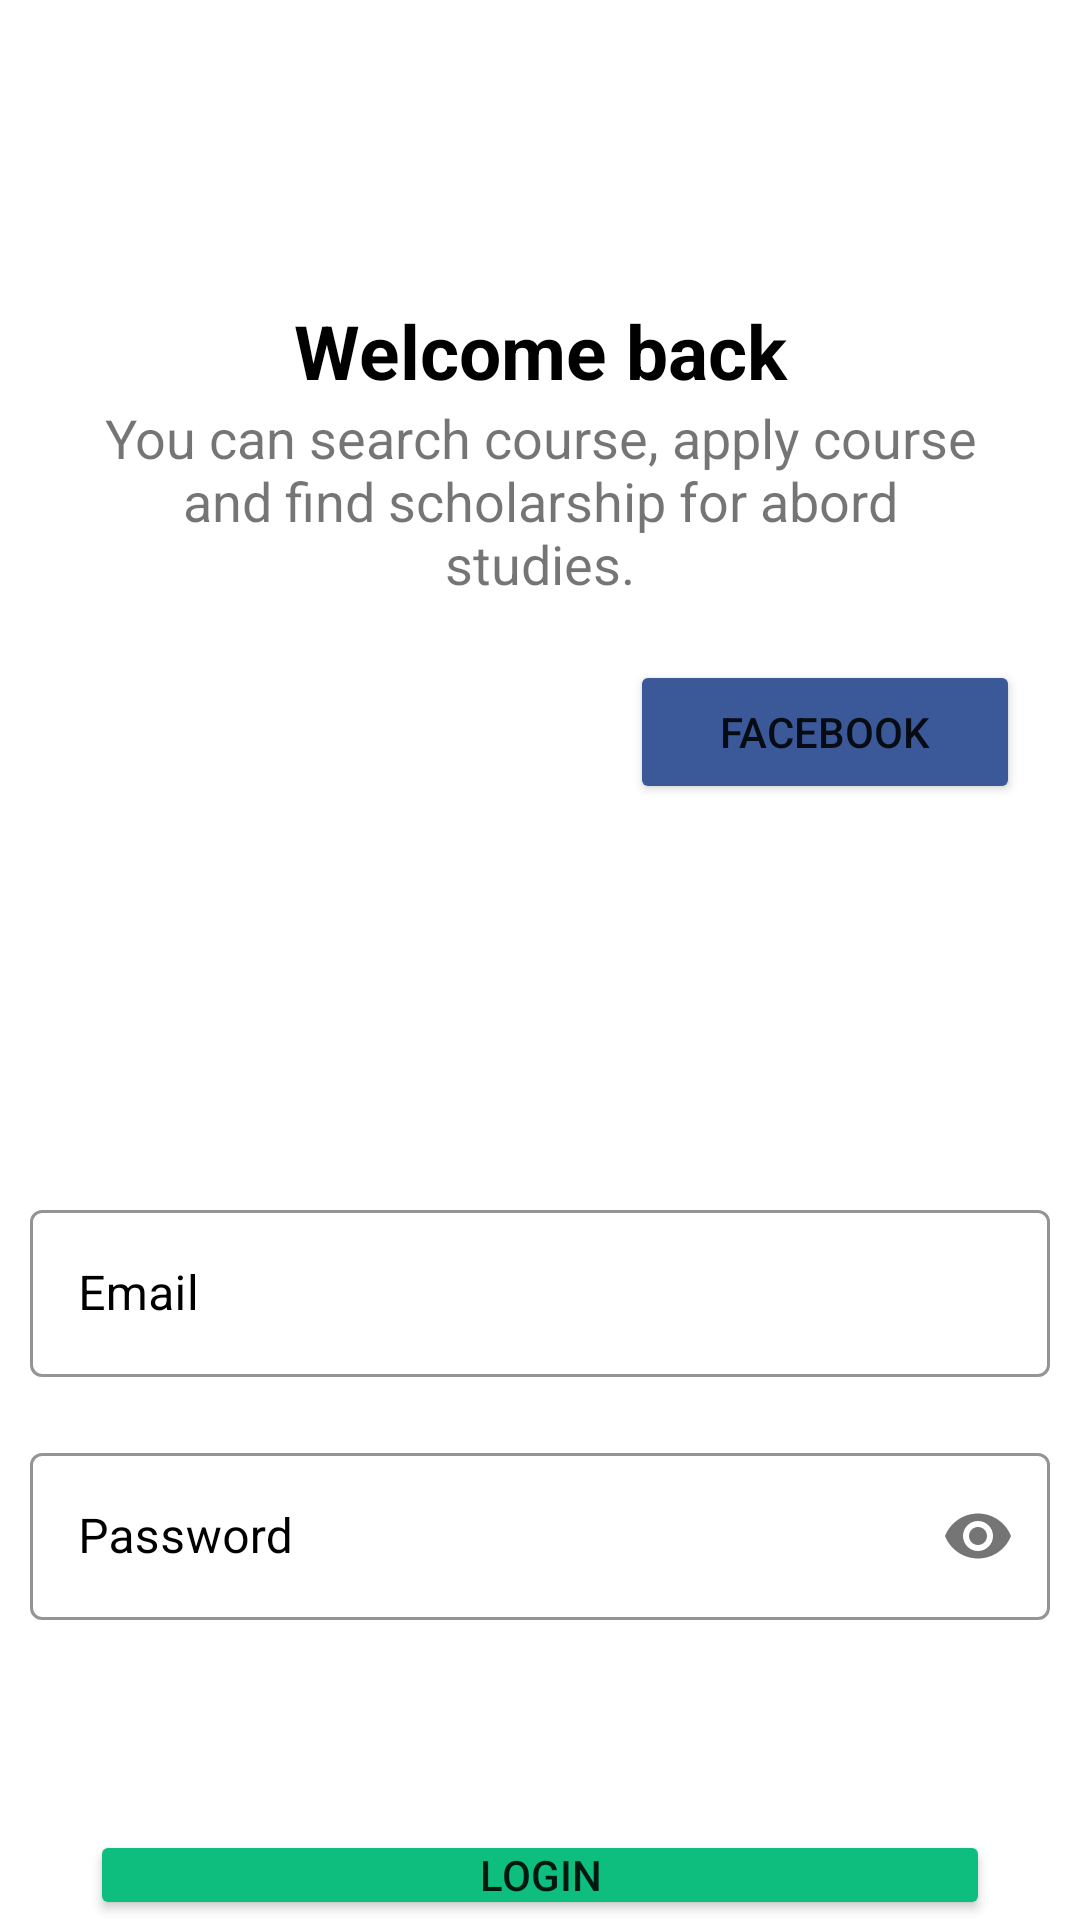

The Android layout XML behind this screen, and the referenced resources:
<!-- AndroidManifest.xml: application theme Theme.DoctorHunt -->
<!-- res/layout/activity_login.xml -->
<?xml version="1.0" encoding="utf-8"?>
<RelativeLayout xmlns:android="http://schemas.android.com/apk/res/android"
    xmlns:app="http://schemas.android.com/apk/res-auto"
    xmlns:tools="http://schemas.android.com/tools"
    android:layout_width="match_parent"
    android:layout_height="match_parent"
    android:orientation="vertical"
    tools:context=".loginActivity">
    <RelativeLayout
        android:layout_width="match_parent"
        android:layout_height="wrap_content"
        android:layout_marginTop="100dp"
        android:id="@+id/top">
        <TextView
            android:textStyle="bold"
            android:fontFamily="sans-serif"
            android:layout_width="match_parent"
            android:layout_height="wrap_content"
            android:text="Welcome back"
            android:textAlignment="center"
            android:textSize="25dp"
            android:id="@+id/title"
            android:textColor="@color/black"

            />
        <TextView
            android:layout_width="match_parent"
            android:layout_height="wrap_content"
            android:layout_below="@+id/title"
            android:id="@+id/desc"
            android:text="You can search course, apply course and find scholarship for abord studies."
            android:textAlignment="center"
            android:layout_marginLeft="30dp"
            android:layout_marginRight="30dp"
            android:textSize="18dp"/>
    </RelativeLayout>
    <RelativeLayout
        android:layout_width="match_parent"
        android:id="@+id/btns"
        android:layout_below="@+id/top"
        android:layout_height="wrap_content">

        <Button
            style="@style/Widget.MaterialComponents.Button.Icon"
            app:icon="@drawable/baseline_warning_24"
            android:id="@+id/gogglesignup"
            android:layout_width="150dp"
            android:layout_height="wrap_content"
            android:layout_marginStart="20dp"
            android:layout_marginTop="20dp"
            android:layout_marginEnd="20dp"
            android:layout_marginBottom="20dp"
            android:backgroundTint="@color/google"
            android:elevation="60dp"
            android:padding="5dp"
            android:text="Google" />
        <Button
            android:layout_width="1500dp"
            android:padding="5dp"
            android:layout_height="wrap_content"
            android:backgroundTint="@color/facebook"
            android:text="Facebook"
            android:layout_toRightOf="@+id/gogglesignup"
            android:id="@+id/fbsignup"
            android:layout_margin="20dp"
            android:elevation="60dp"/>
    </RelativeLayout>

    <RelativeLayout
        android:layout_width="match_parent"
        android:layout_height="wrap_content"
        android:id="@+id/inputEmail"
        android:layout_marginTop="100dp"
        android:layout_below="@+id/btns"
        >
        <com.google.android.material.textfield.TextInputLayout
            android:layout_width="match_parent"
            app:hintTextColor="@color/lime"
            android:layout_height="wrap_content"
            android:layout_margin="10dp"
            style="@style/Widget.MaterialComponents.TextInputLayout.OutlinedBox"
            android:textColorHint="@color/black"
            android:hint="Email"
            app:boxStrokeColor="@color/lime"
            >
            <com.google.android.material.textfield.TextInputEditText
                android:layout_width="match_parent"
                android:layout_height="wrap_content"
                android:inputType="textEmailAddress"
                android:id="@+id/email"
                />
        </com.google.android.material.textfield.TextInputLayout>
    </RelativeLayout>
    <RelativeLayout
        android:layout_width="match_parent"
        android:id="@+id/inputPassword"
        android:layout_height="wrap_content"
        android:layout_below="@+id/inputEmail"
        >
        <com.google.android.material.textfield.TextInputLayout
            android:layout_width="match_parent"
            android:layout_height="wrap_content"
            style="@style/Widget.MaterialComponents.TextInputLayout.OutlinedBox"
            app:hintTextColor="@color/lime"
            android:layout_margin="10dp"
            android:textColorHint="@color/black"
            android:hint="Password"
            app:passwordToggleEnabled="true"
            app:boxStrokeColor="@color/lime"
            >
            <com.google.android.material.textfield.TextInputEditText
                android:layout_width="match_parent"
                android:layout_height="wrap_content"
                android:inputType="textPassword"
                android:id="@+id/password"
                />
        </com.google.android.material.textfield.TextInputLayout>
    </RelativeLayout>
    <Button
        android:layout_width="match_parent"
        android:layout_height="wrap_content"
        android:text="Login"
        android:padding="5dp"
        android:id="@+id/loginBtn"
        android:backgroundTint="@color/lime"
        android:layout_below="@+id/inputPassword"
        android:layout_marginLeft="30dp"
        android:layout_marginRight="30dp"
        android:layout_marginTop="60dp"
        />
    <TextView
        android:layout_width="match_parent"
        android:layout_height="wrap_content"
        android:layout_below="@+id/loginBtn"
        android:textAlignment="center"
        android:textColor="@color/lime"
        android:id="@+id/forgetPassword"
        android:layout_margin="10dp"
        android:text="Forget password"
        />
    <TextView
        android:layout_width="match_parent"
        android:layout_height="wrap_content"
        android:textColor="@color/lime"
        android:text="Don't have an account? Join us"
        android:layout_below="@+id/forgetPassword"
        android:textAlignment="center"
        android:id="@+id/signUpPage"
        android:layout_marginTop="100dp"/>

</RelativeLayout>
<!-- resources referenced by this layout -->
<resources>
  <color name="black">#FF000000</color>
  <color name="facebook">#3b5998</color>
  <color name="google">#176bef</color>
  <color name="lime">#0ebe7f</color>
  <!-- drawable baseline_warning_24 (drawable) -->
  <vector android:height="24dp" android:tint="#F66762"
      android:viewportHeight="24" android:viewportWidth="24"
      android:width="24dp" xmlns:android="http://schemas.android.com/apk/res/android">
      <path android:fillColor="@android:color/white" android:pathData="M1,21h22L12,2 1,21zM13,18h-2v-2h2v2zM13,14h-2v-4h2v4z"/>
  </vector>
  <style name="Theme.DoctorHunt" parent="Theme.MaterialComponents.DayNight.NoActionBar">
          
          <item name="colorPrimary">@color/purple_500</item>
          <item name="colorPrimaryVariant">@color/purple_700</item>
          <item name="colorOnPrimary">@color/white</item>
          
          <item name="colorSecondary">@color/teal_200</item>
          <item name="colorSecondaryVariant">@color/teal_700</item>
          <item name="colorOnSecondary">@color/black</item>
          
          <item name="android:statusBarColor">?attr/colorPrimaryVariant</item>
          
      </style>
  <color name="purple_500">#FF6200EE</color>
  <color name="purple_700">#FF3700B3</color>
  <color name="white">#FFFFFFFF</color>
  <color name="teal_200">#FF03DAC5</color>
  <color name="teal_700">#FF018786</color>
</resources>
